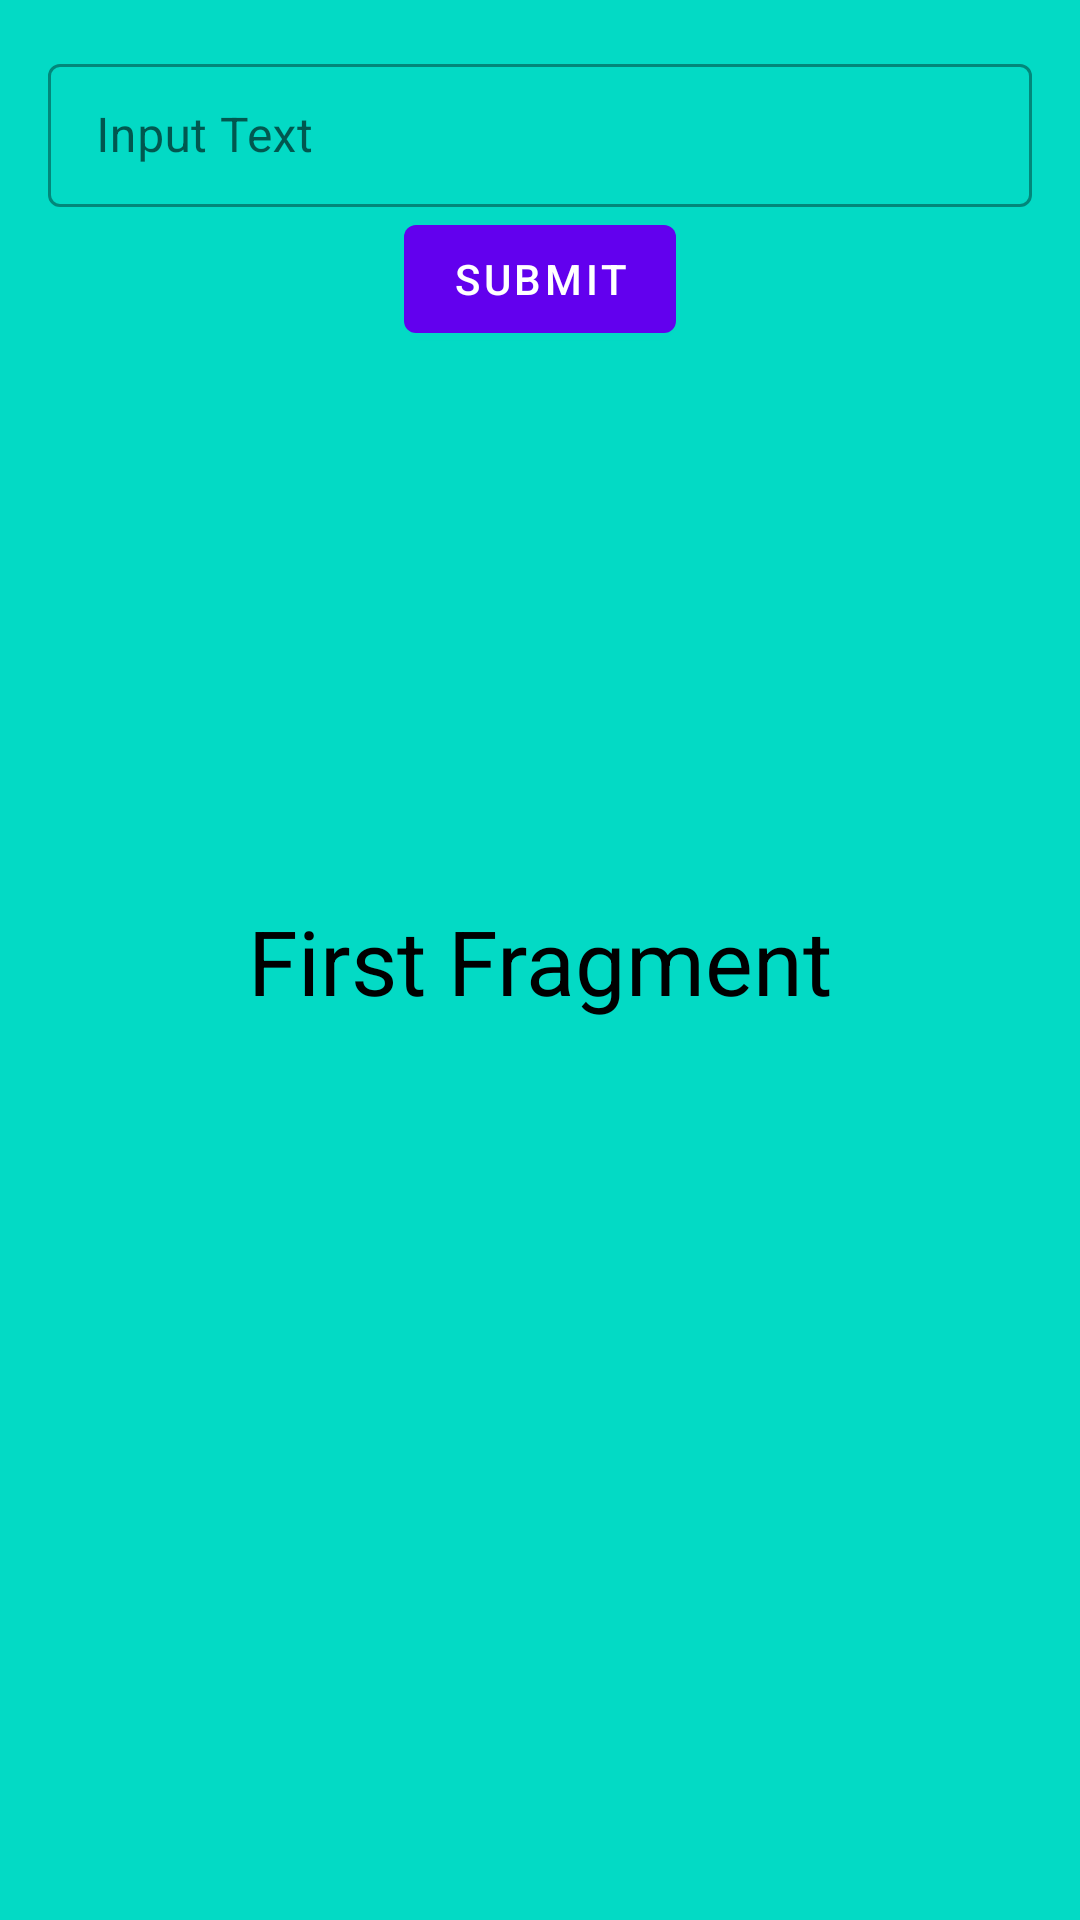

Produce the Android XML layout that renders to this screen, including the resource entries it uses.
<!-- AndroidManifest.xml: application theme Theme.PhilippLAndroidFundamentals -->
<!-- res/layout/activity_fragment_first.xml -->
<?xml version="1.0" encoding="utf-8"?>
<androidx.constraintlayout.widget.ConstraintLayout xmlns:android="http://schemas.android.com/apk/res/android"
    xmlns:app="http://schemas.android.com/apk/res-auto"
    xmlns:tools="http://schemas.android.com/tools"
    android:layout_width="match_parent"
    android:layout_height="match_parent"
    android:background="@color/teal_200"
    android:padding="16dp">

    <TextView
        android:id="@+id/tvFirstFragment"
        android:layout_width="wrap_content"
        android:layout_height="wrap_content"
        android:text="First Fragment"
        android:textSize="30sp"
        app:layout_constraintBottom_toBottomOf="parent"
        app:layout_constraintEnd_toEndOf="parent"
        app:layout_constraintStart_toStartOf="parent"
        app:layout_constraintTop_toTopOf="parent" />

    <com.google.android.material.textfield.TextInputLayout
        android:id="@+id/iptTextFirstLayout"
        style="@style/Widget.MaterialComponents.TextInputLayout.OutlinedBox.Dense"
        android:layout_width="match_parent"
        android:layout_height="wrap_content"
        app:endIconMode="clear_text"
        app:layout_constraintEnd_toEndOf="parent"
        app:layout_constraintStart_toStartOf="parent"
        app:layout_constraintTop_toTopOf="parent">

        <com.google.android.material.textfield.TextInputEditText
            android:id="@+id/iptTextFirstFragment"
            android:layout_width="match_parent"
            android:layout_height="match_parent"
            android:hint="Input Text"
            android:textColorHighlight="@color/white" />
    </com.google.android.material.textfield.TextInputLayout>

    <com.google.android.material.button.MaterialButton
        android:id="@+id/btnSubmitFirstFragment"
        android:layout_width="wrap_content"
        android:layout_height="wrap_content"
        android:text="SUBMIT"
        app:layout_constraintEnd_toEndOf="parent"
        app:layout_constraintStart_toStartOf="parent"
        app:layout_constraintTop_toBottomOf="@+id/iptTextFirstLayout" />


</androidx.constraintlayout.widget.ConstraintLayout>
<!-- resources referenced by this layout -->
<resources>
  <style name="Theme.PhilippLAndroidFundamentals" parent="Theme.MaterialComponents.DayNight.DarkActionBar">
          
          <item name="colorPrimary">@color/purple_500</item>
          <item name="colorPrimaryVariant">@color/purple_700</item>
          <item name="colorOnPrimary">@color/white</item>
          
          <item name="colorSecondary">@color/teal_200</item>
          <item name="colorSecondaryVariant">@color/teal_700</item>
          <item name="colorOnSecondary">@color/black</item>
          
          <item name="android:statusBarColor" tools:targetApi="l">?attr/colorPrimaryVariant</item>
          
          <item name="android:textColor">@color/black</item>
          <item name="android:windowAnimationStyle">@style/CustomActivityAnimation</item>
      </style>
  <style name="CustomActivityAnimation" parent="@android:style/Animation.Activity">
          <item name="android:activityOpenEnterAnimation">@anim/slide_in_right</item>
          <item name="android:activityOpenExitAnimation">@anim/slide_out_left</item>
          <item name="android:activityCloseEnterAnimation">@anim/slide_in_left</item>
          <item name="android:activityCloseExitAnimation">@anim/slide_out_right</item>
      </style>
  <!-- not gathered from this repository: default colours our renderer supplied (Android Studio template values) -->
  <color name="purple_500">#FF6200EE</color>
  <color name="purple_700">#FF3700B3</color>
  <color name="teal_200">#FF03DAC5</color>
  <color name="teal_700">#FF018786</color>
  <color name="black">#FF000000</color>
  <color name="white">#FFFFFFFF</color>
</resources>
